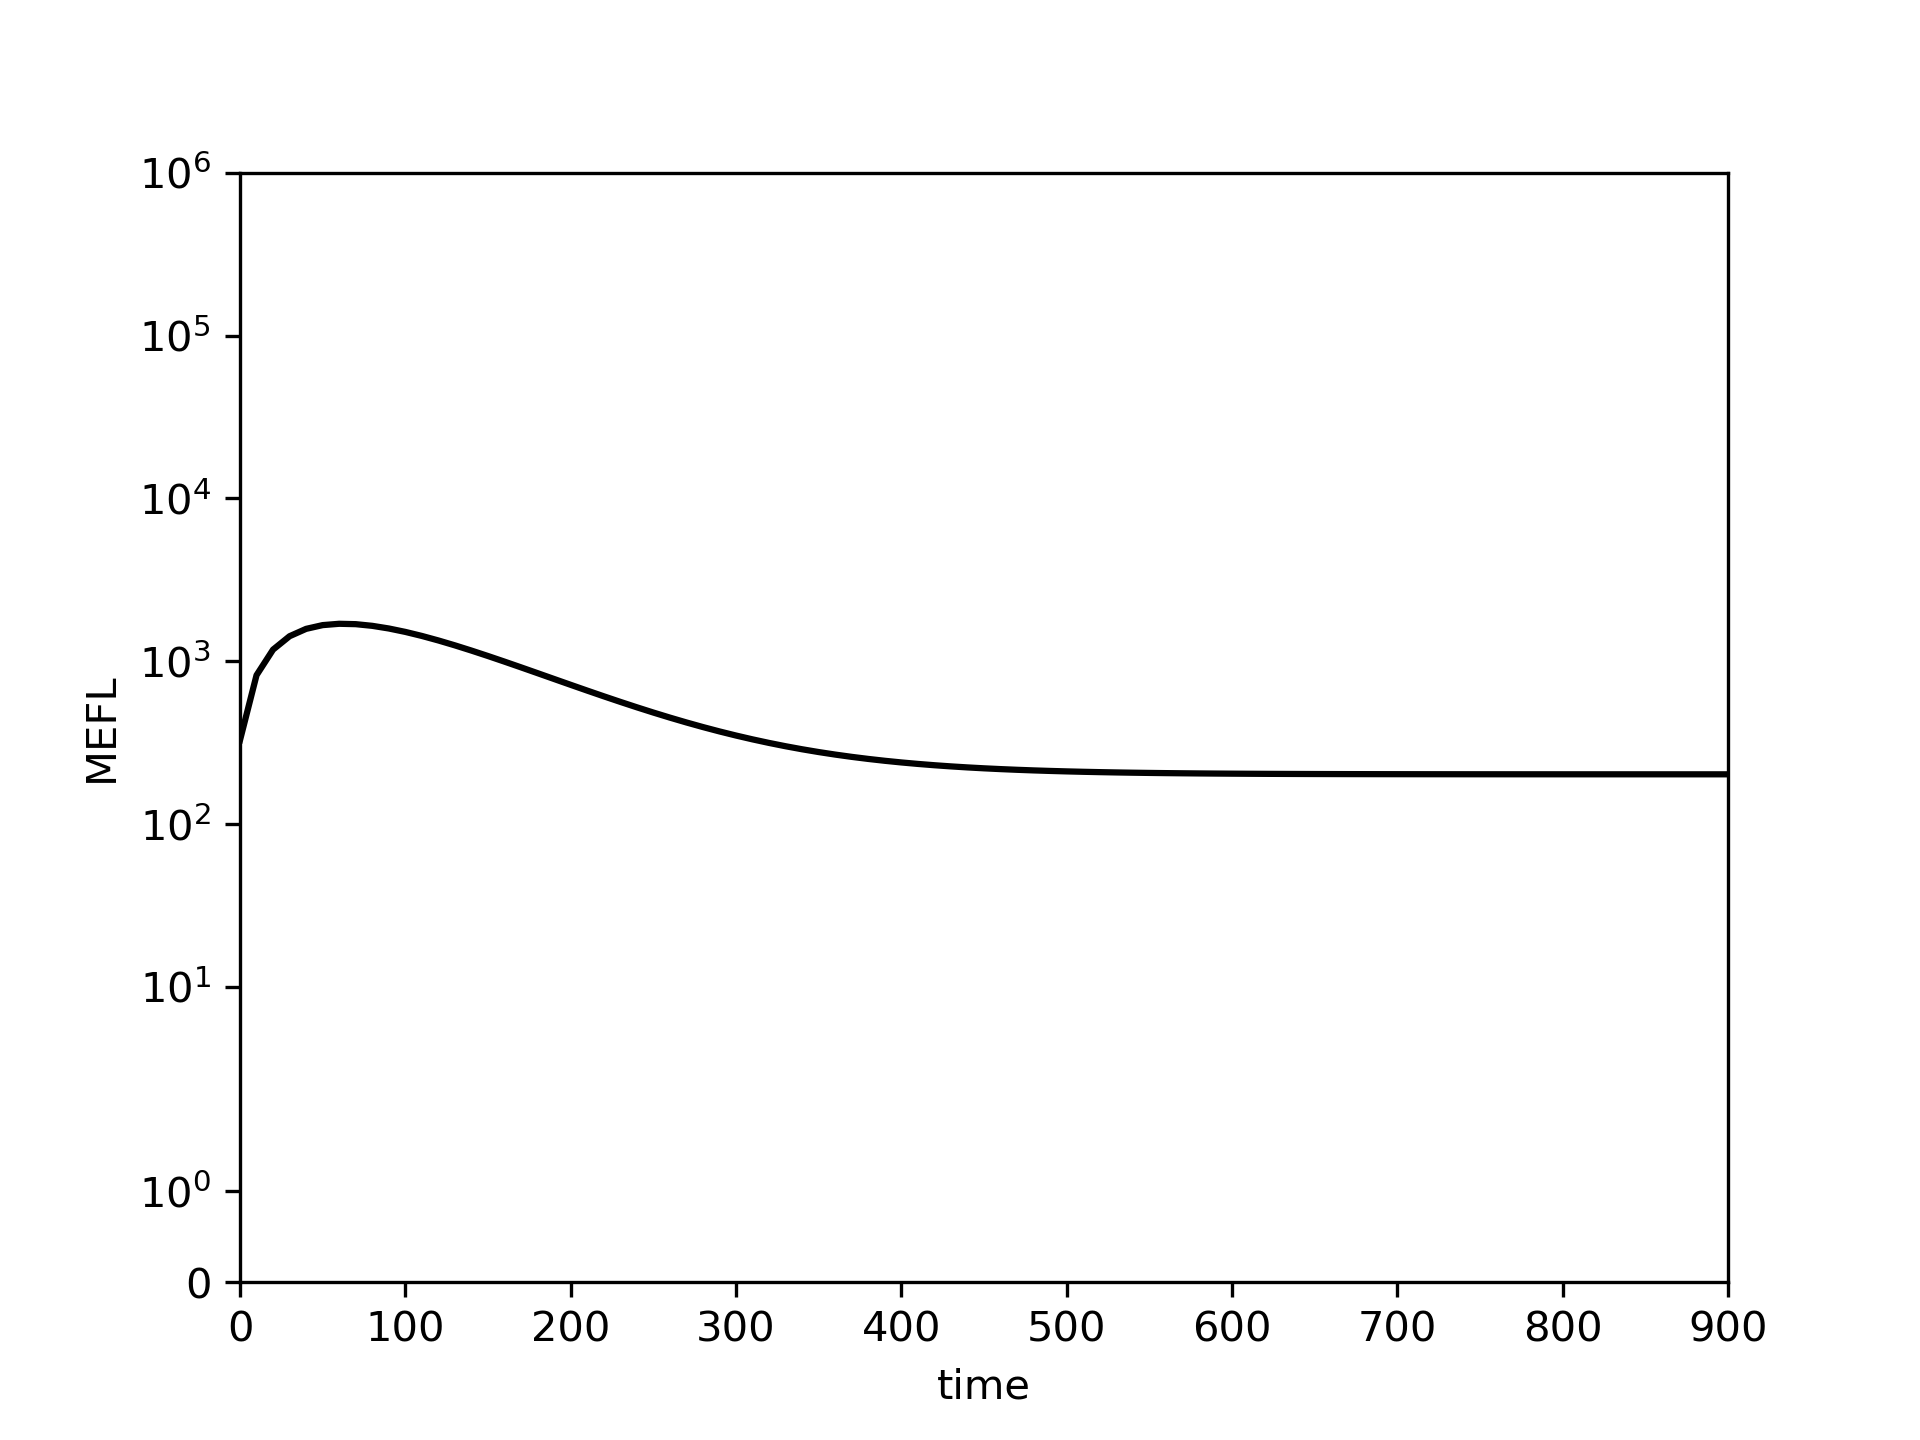

The table this chart was drawn from, first rows:
0.0, 10.0, 20.0, 30.0, 40.0, 50.0, 60.0, 70.0, 80.0, 90.0, 100.0, 110.0, 120.0, 130.0, 140.0, 150.0, 160.0, 170.0, 180.0, 190.0, 200.0, 210.0, 220.0, 230.0
327.4, 821, 1179, 1425, 1581, 1667, 1699, 1690, 1650, 1589, 1514, 1430, 1342, 1252, 1163, 1077, 994.6, 917.1, 844.9, 778, 716.5, 660.4, 609.3, 563.2
